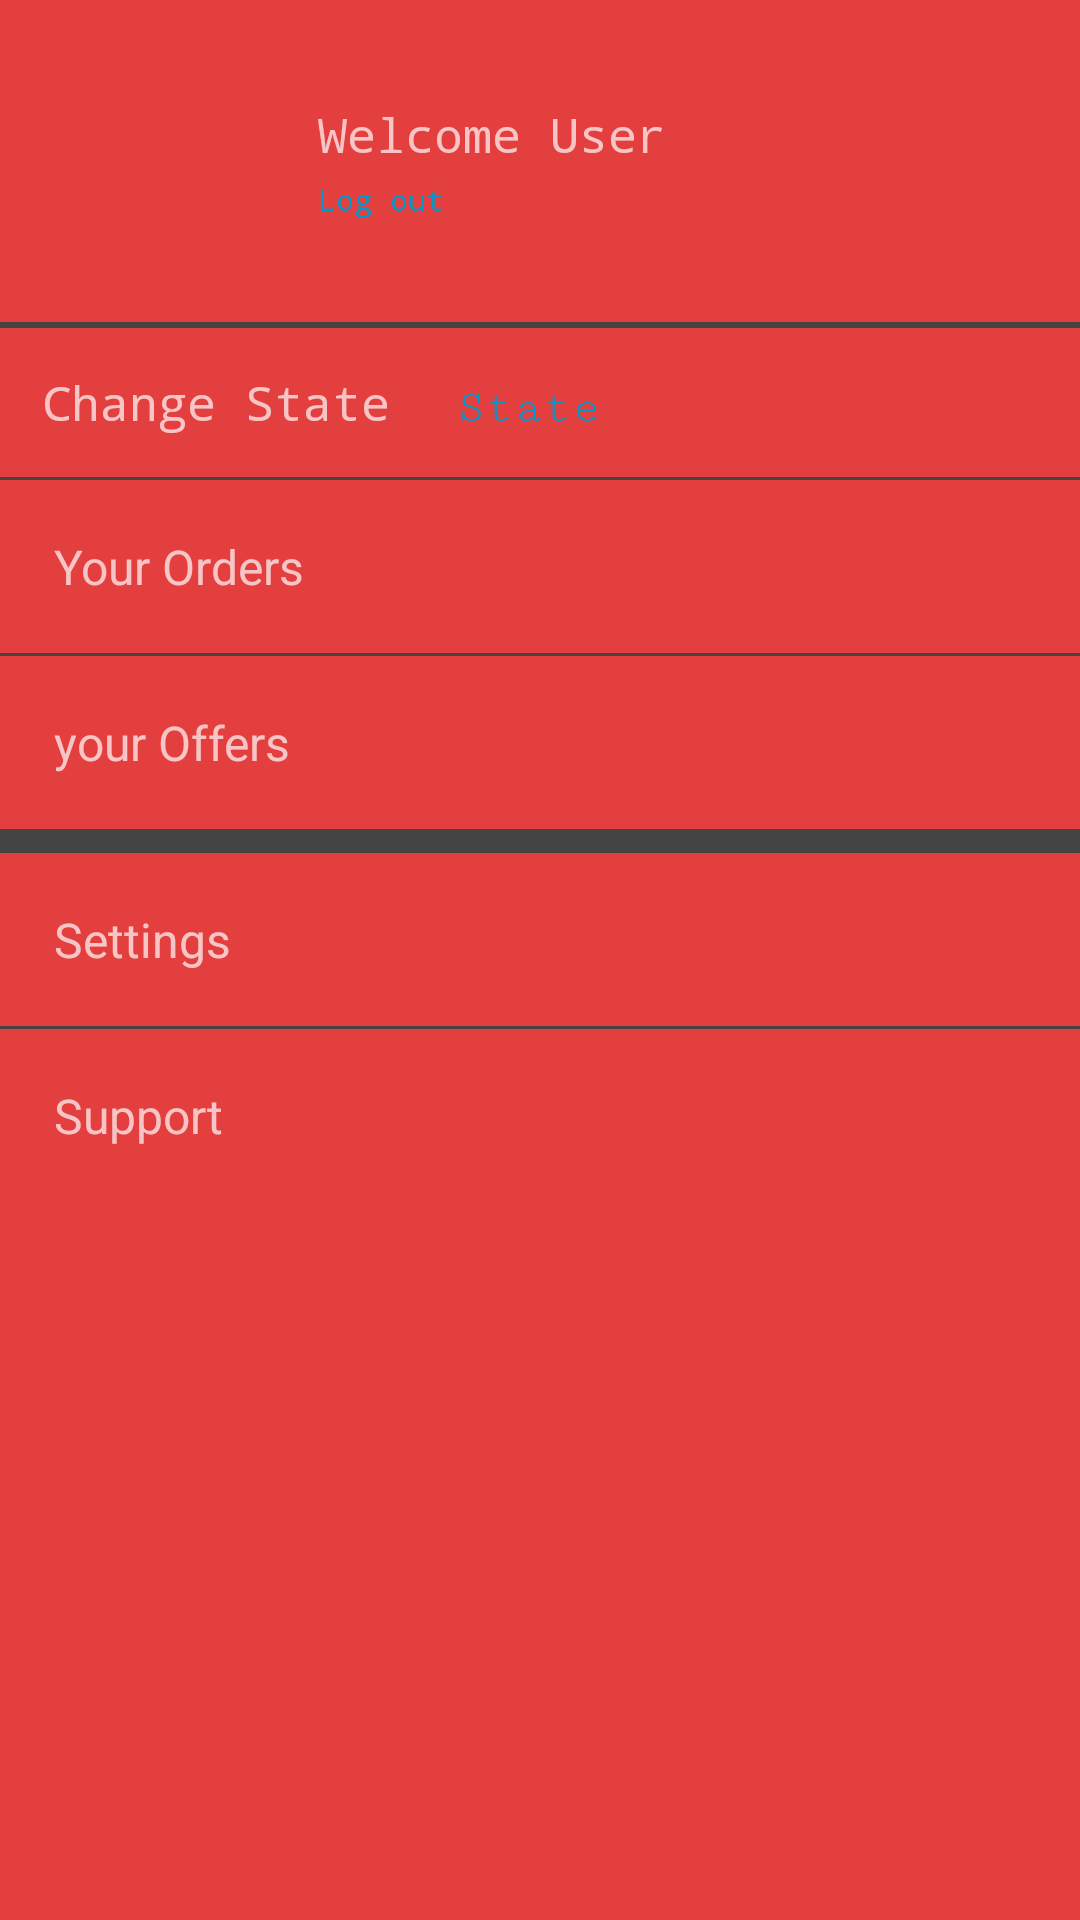

Layout XML and referenced resources for this Android screen:
<!-- AndroidManifest.xml: application theme AppTheme -->
<!-- res/layout/fragment_account.xml -->
<FrameLayout xmlns:android="http://schemas.android.com/apk/res/android"
    xmlns:tools="http://schemas.android.com/tools"
    android:layout_width="match_parent"
    android:layout_height="match_parent"
    tools:context="com.example.designcut.nycia.user.AccountFragment">

    <LinearLayout
        android:layout_width="match_parent"
        android:layout_height="match_parent"
        android:orientation="vertical">

        <LinearLayout
            android:layout_width="match_parent"
            android:layout_height="wrap_content"
            android:backgroundTint="@color/aluminum"
            android:orientation="horizontal"
            android:padding="16dp">

            <ImageView
                android:layout_width="72dp"
                android:layout_height="72dp"
                android:src="@drawable/ic_account_circle_black_24dp" />

            <LinearLayout
                android:layout_width="match_parent"
                android:layout_height="wrap_content"
                android:layout_margin="8dp"
                android:orientation="vertical"
                android:padding="10dp">

                <TextView
                    android:layout_width="match_parent"
                    android:layout_height="wrap_content"
                    android:fontFamily="monospace"
                    android:text="@string/Welcome"
                    android:textSize="16dp"
                    android:id="@+id/User_name"/>

                <TextView
                    android:layout_width="match_parent"
                    android:layout_height="wrap_content"
                    android:layout_marginTop="4dp"
                    android:fontFamily="monospace"
                    android:text="Log out"
                    android:textColor="@android:color/holo_blue_dark"
                    android:textSize="10dp"
                    android:id="@+id/Log_out"
                    android:visibility="visible"/>
            </LinearLayout>
        </LinearLayout>

        <TableRow
            android:layout_width="match_parent"
            android:layout_height="2dp"
            android:background="#444"/>

        <LinearLayout
            android:layout_width="match_parent"
            android:layout_height="wrap_content"
            android:orientation="horizontal"
            >

            <TextView
                android:layout_width="wrap_content"
                android:layout_height="wrap_content"
                android:layout_margin="2dp"
                android:fontFamily="monospace"
                android:padding="12dp"
                android:text="@string/Change_State"
                android:textSize="16dp" />

            <TextView
                android:layout_width="match_parent"
                android:layout_height="wrap_content"
                android:layout_margin="2dp"
                android:fontFamily="serif-monospace"
                android:padding="6dp"
                android:text="@string/State"
                android:textColor="@android:color/holo_blue_dark"
                android:textSize="16dp"
                android:id="@+id/Change_state"/>

        </LinearLayout>

        <TableRow
            android:layout_width="match_parent"
            android:layout_height="1dp"
            android:background="#444"/>

        <TextView
            android:layout_width="match_parent"
            android:layout_height="wrap_content"
            android:text="@string/Your_orders"
            android:layout_margin="6dp"
            android:padding="12dp"
            android:textSize="16dp"
            android:id="@+id/Your_orders"/>

        <TableRow
            android:layout_width="match_parent"
            android:layout_height="1dp"
            android:background="#444"/>

        <TextView
            android:layout_width="match_parent"
            android:layout_height="wrap_content"
            android:text="@string/Your_offers"
            android:textSize="16dp"
            android:layout_margin="6dp"
            android:padding="12dp"/>

        <TableRow
            android:layout_width="match_parent"
            android:layout_height="8dp"
            android:background="#444"/>

        <TextView
            android:layout_width="match_parent"
            android:layout_height="wrap_content"
            android:text="@string/Settings"
            android:textSize="16dp"
            android:layout_margin="6dp"
            android:padding="12dp"/>

        <TableRow
            android:layout_width="match_parent"
            android:layout_height="1dp"
            android:background="#444"/>

        <TextView
            android:layout_width="match_parent"
            android:layout_height="wrap_content"
            android:text="@string/Support"
            android:textSize="16dp"
            android:layout_margin="6dp"
            android:padding="12dp"/>







    </LinearLayout>

</FrameLayout>
<!-- resources referenced by this layout -->
<resources>
  <color name="aluminum">#999999</color>
  <string name="Change_State">Change State</string>
  <string name="Settings">Settings</string>
  <string name="State">State</string>
  <string name="Support">Support</string>
  <string name="Welcome">Welcome User</string>
  <string name="Your_offers">your Offers</string>
  <string name="Your_orders">Your Orders</string>
  <style name="AppTheme" parent="Theme.AppCompat.NoActionBar">
          
          <item name="colorPrimary">@color/colorPrimary</item>
          <item name="colorPrimaryDark">@color/colorPrimaryDark</item>
          <item name="colorAccent">@color/colorAccent</item>
  
          <item name="android:windowBackground">@color/colorPrimary</item>
  
          <item name="colorControlNormal">@color/iron</item>
          <item name="colorControlActivated">@color/white</item>
          <item name="colorControlHighlight">@color/white</item>
          <item name="android:textColorHint">@color/iron</item>
  
          <item name="colorButtonNormal">@color/primary_darker</item>
          <item name="android:colorButtonNormal">@color/primary_darker</item>
      </style>
  <color name="colorPrimary">#E43F3F</color>
  <color name="colorPrimaryDark">#E12929</color>
  <color name="colorAccent">#FFFFFF</color>
  <color name="iron">#CCCCCC</color>
  <color name="white">#FFFFFF</color>
  <color name="primary_darker">#CC1D1D</color>
</resources>
